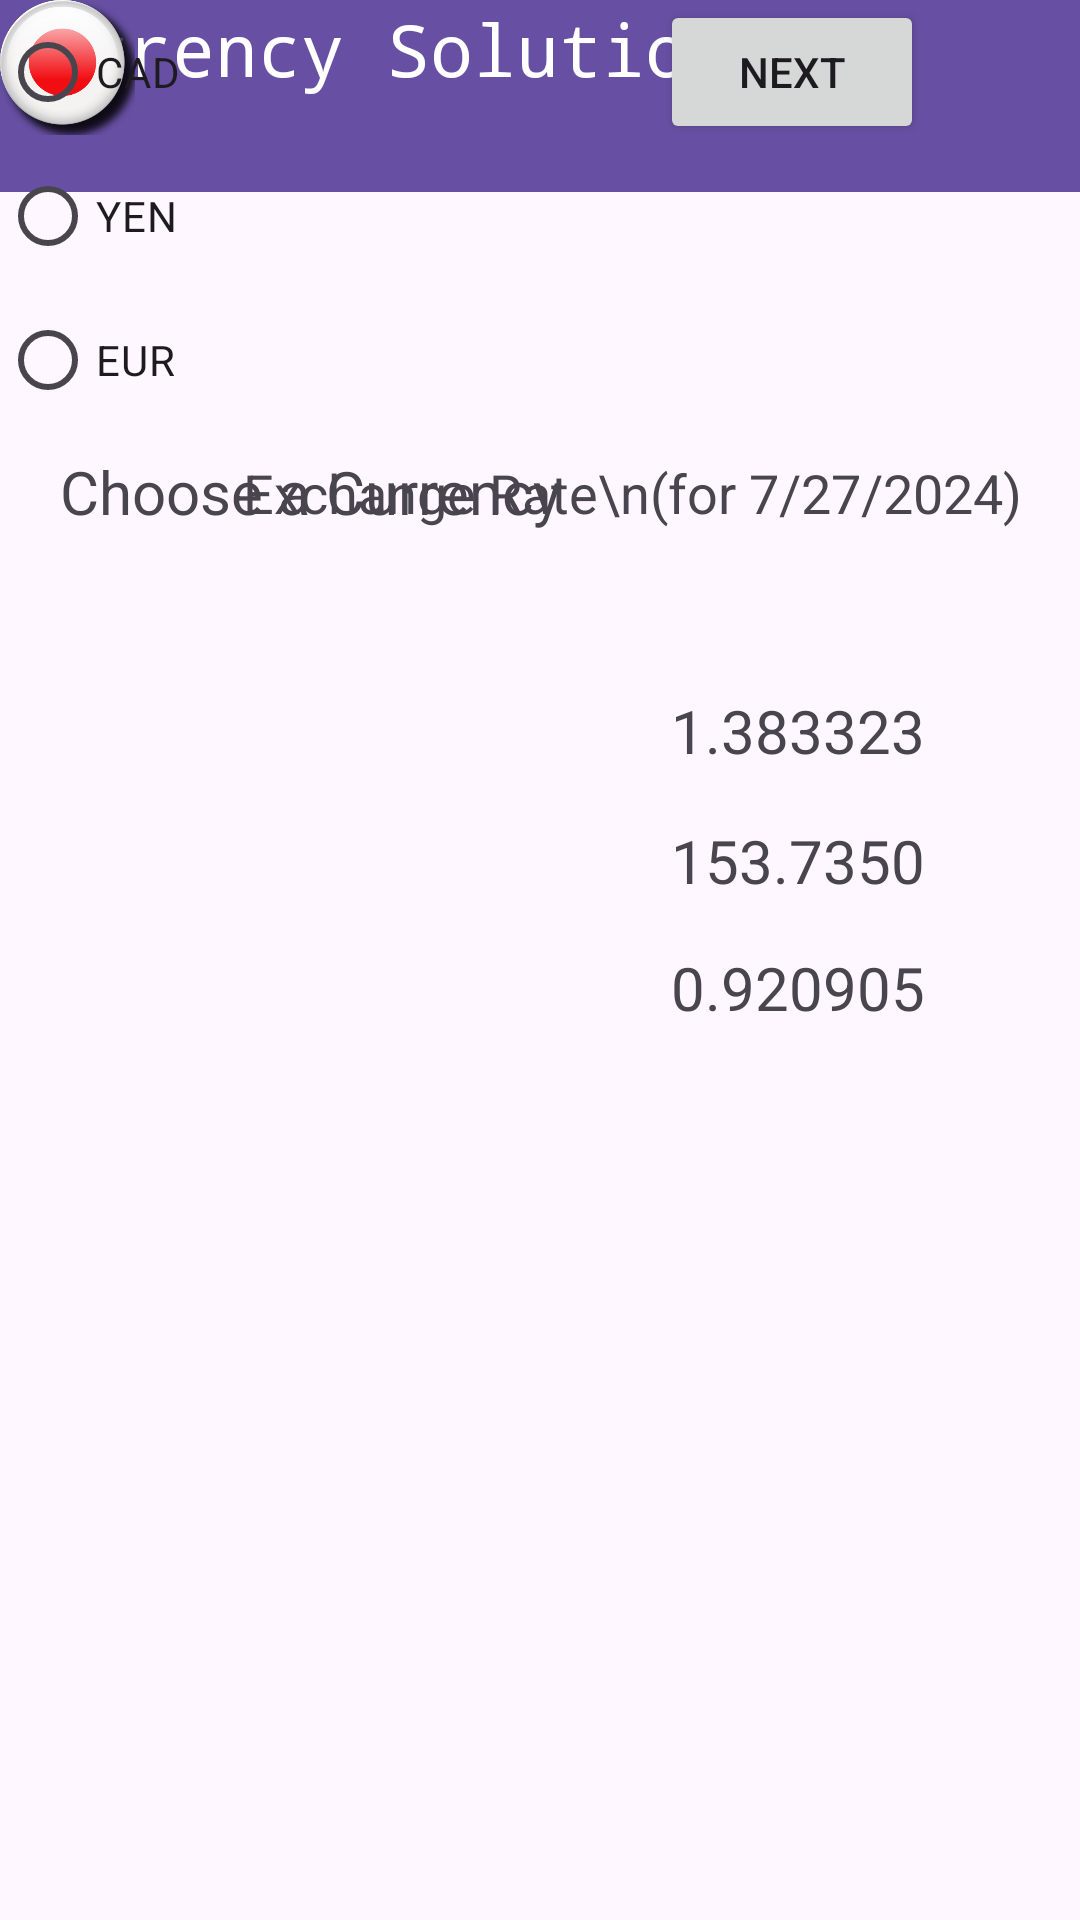

This screen was rendered from an Android layout file. Write that file and the resources it references.
<!-- AndroidManifest.xml: application theme Theme.H8 -->
<!-- res/layout/activity_main.xml -->
<?xml version="1.0" encoding="utf-8"?>
<androidx.constraintlayout.widget.ConstraintLayout xmlns:android="http://schemas.android.com/apk/res/android"
    xmlns:app="http://schemas.android.com/apk/res-auto"
    xmlns:tools="http://schemas.android.com/tools"
    android:id="@+id/main"
    android:layout_width="match_parent"
    android:layout_height="match_parent"
    tools:context=".MainActivity"
    tools:layout_editor_absoluteX="0dp"
    tools:layout_editor_absoluteY="3dp">

    <com.google.android.material.appbar.MaterialToolbar
        android:id="@+id/materialToolbar"
        android:layout_width="409dp"
        android:layout_height="wrap_content"
        android:background="?attr/colorPrimary"
        android:minHeight="?attr/actionBarSize"
        android:theme="?attr/actionBarTheme"
        tools:ignore="MissingConstraints"
        tools:layout_editor_absoluteX="1dp"
        tools:layout_editor_absoluteY="2dp" />

    <TextView
        android:id="@+id/textView"
        android:layout_width="wrap_content"
        android:layout_height="wrap_content"
        android:ems="10"
        android:fontFamily="monospace"
        android:text="Currency Solution"
        android:textColor="@color/white"
        android:textSize="24sp"
        tools:ignore="MissingConstraints"
        tools:layout_editor_absoluteX="16dp"
        tools:layout_editor_absoluteY="16dp" />


    <TextView
        android:layout_width="wrap_content"
        android:layout_height="wrap_content"
        android:text="Choose a Currency"
        android:textSize="20sp"
        app:layout_constraintBottom_toBottomOf="parent"
        app:layout_constraintEnd_toEndOf="parent"
        app:layout_constraintHorizontal_bias="0.103"
        app:layout_constraintStart_toStartOf="parent"
        app:layout_constraintTop_toTopOf="parent"
        app:layout_constraintVertical_bias="0.245" />

    <TextView
        android:id="@+id/xchg_cad"
        android:layout_width="wrap_content"
        android:layout_height="wrap_content"
        android:text="1.383323"
        android:textSize="20sp"
        app:layout_constraintBottom_toBottomOf="parent"
        app:layout_constraintEnd_toEndOf="parent"
        app:layout_constraintHorizontal_bias="0.812"
        app:layout_constraintStart_toStartOf="parent"
        app:layout_constraintTop_toTopOf="parent"
        app:layout_constraintVertical_bias="0.375" />

    <TextView
        android:id="@+id/xchg_yen"
        android:layout_width="wrap_content"
        android:layout_height="wrap_content"
        android:text="153.7350"
        android:textSize="20sp"
        app:layout_constraintBottom_toBottomOf="parent"
        app:layout_constraintEnd_toEndOf="parent"
        app:layout_constraintHorizontal_bias="0.812"
        app:layout_constraintStart_toStartOf="parent"
        app:layout_constraintTop_toTopOf="parent"
        app:layout_constraintVertical_bias="0.446" />

    <TextView
        android:id="@+id/xchg_euro"
        android:layout_width="wrap_content"
        android:layout_height="wrap_content"
        android:text="0.920905"
        android:textSize="20sp"
        app:layout_constraintBottom_toBottomOf="parent"
        app:layout_constraintEnd_toEndOf="parent"
        app:layout_constraintHorizontal_bias="0.812"
        app:layout_constraintStart_toStartOf="parent"
        app:layout_constraintTop_toTopOf="parent"
        app:layout_constraintVertical_bias="0.515" />

    <ImageView
        android:id="@+id/european"
        android:layout_width="45dp"
        android:layout_height="45dp"
        android:src="@drawable/euro"
        tools:ignore="MissingConstraints"
        tools:layout_editor_absoluteX="90dp"
        tools:layout_editor_absoluteY="355dp" />

    <ImageView
        android:id="@+id/canadian"
        android:layout_width="45dp"
        android:layout_height="45dp"
        android:src="@drawable/cad"
        app:layout_constraintEnd_toEndOf="@+id/japanese"
        tools:ignore="MissingConstraints"
        tools:layout_editor_absoluteY="255dp" />

    <ImageView
        android:id="@+id/japanese"
        android:layout_width="45dp"
        android:layout_height="45dp"
        android:src="@drawable/yen"
        app:layout_constraintEnd_toEndOf="@+id/european"
        tools:ignore="MissingConstraints"
        tools:layout_editor_absoluteY="305dp" />

    <RadioGroup
        android:id="@+id/countries"
        android:layout_width="wrap_content"
        android:layout_height="wrap_content"
        android:orientation="vertical"
        android:textAlignment="textEnd"
        tools:ignore="MissingConstraints"
        tools:layout_editor_absoluteX="170dp"
        tools:layout_editor_absoluteY="255dp">

        <RadioButton
            android:id="@+id/canada"
            android:layout_width="wrap_content"
            android:layout_height="wrap_content"
            android:text="CAD"
            tools:ignore="MissingConstraints"
            tools:layout_editor_absoluteY="220dp" />

        <RadioButton
            android:id="@+id/japan"
            android:layout_width="wrap_content"
            android:layout_height="wrap_content"
            android:text="YEN"
            tools:ignore="MissingConstraints"
            tools:layout_editor_absoluteY="280dp" />

        <RadioButton
            android:id="@+id/europe"
            android:layout_width="wrap_content"
            android:layout_height="wrap_content"
            android:text="EUR"
            tools:ignore="MissingConstraints"
            tools:layout_editor_absoluteY="340dp" />

    </RadioGroup>

    <TextView
        android:layout_width="wrap_content"
        android:layout_height="wrap_content"
        android:text="Exchange Rate\n(for 7/27/2024)"
        android:textSize="18sp"
        app:layout_constraintBottom_toBottomOf="parent"
        app:layout_constraintEnd_toEndOf="parent"
        app:layout_constraintHorizontal_bias="0.809"
        app:layout_constraintStart_toStartOf="parent"
        app:layout_constraintTop_toTopOf="parent"
        app:layout_constraintVertical_bias="0.247" />


    <Button
        android:id="@+id/btnNext"
        android:layout_width="wrap_content"
        android:layout_height="wrap_content"
        android:layout_marginEnd="52dp"
        android:text="Next"
        app:layout_constraintEnd_toEndOf="parent"
        tools:ignore="MissingConstraints"
        tools:layout_editor_absoluteY="520dp" />


</androidx.constraintlayout.widget.ConstraintLayout>
<!-- resources referenced by this layout -->
<resources>
  <!-- drawable cad: png bitmap (drawable, 53046 bytes) -->
  <!-- drawable euro: png bitmap (drawable, 41739 bytes) -->
  <!-- drawable yen: png bitmap (drawable, 36117 bytes) -->
  <style name="Theme.H8" parent="Base.Theme.H8" />
  <style name="Base.Theme.H8" parent="Theme.Material3.DayNight.NoActionBar">
          
          
      </style>
  <!-- not gathered from this repository: default colours our renderer supplied (Android Studio template values) -->
  <color name="white">#FFFFFFFF</color>
</resources>
